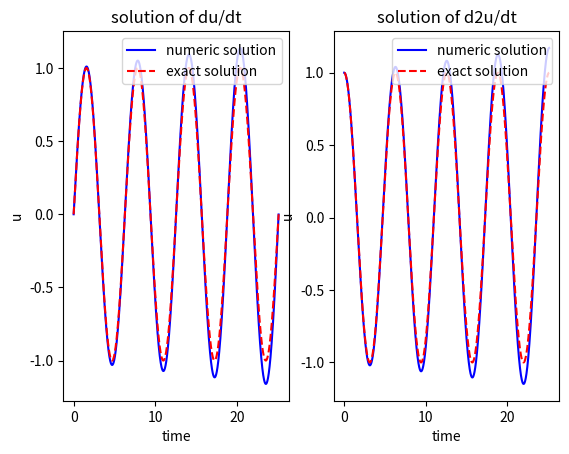

Source code (Python):
# -*- coding: utf-8 -*-
"""
Created on Sat Oct 10 16:46:17 2015

[redacted]
"""

import numpy as np
import matplotlib.pyplot as plt

class ForwardEuler:
    """
    Class for solving a scalar ODE or a system of ODEs (represented as vector)
    
    du/dt = f(u, t)
    
    by the Forward Euler Method.
    
    Class attributes:
    t: array of time values
    u: array of solution values (of functions u0, u1, ... at time points t)
    k: step number of the most recently computed solution
    f: callable object implementing the function f(u,t)
    """
    def __init__(self, f):
        if not callable(f):
            raise TypeError('f is %s, not a function' % type(f))
        self.f = lambda u, t: np.asarray(f(u,t))   ## make sure that function returns array
        
    def set_initial_condition(self, U0):
        if isinstance(U0, (float, int)):   ## scalar ODE
            self.neq = 1
        else:                              ## System of ODEs
            U0 = np.asarray(U0)
            self.neq = U0.size
        self.U0 = U0
    
    def solve(self, time_points):
        """Compute u for t values in time_points list."""
        self.t = np.asarray(time_points)
        n = self.t.size
        if self.neq == 1:   ## scalar ODE
            self.u = np.zeros(n)
        else:               ## System of ODEs
            self.u = np.zeros((n,self.neq))
            
        ## Assume self.t[0] corresponds to self.U0
        self.u[0] = self.U0
        
        ## Time loop
        for k in range(n-1):
            self.k = k
            self.u[k+1] = self.advance()
        return self.u, self.t
    
    def advance(self):
        """Advance the solution one time step."""
        u, f, k, t = self.u, self.f, self.k, self.t
        dt = t[k+1] - t[k]
        u_new = u[k] + dt*f(u[k], t[k])
        return u_new

def demo():
    ## Parameter
    def f(u,t):
        return np.array([u[1], -u[0]])
    solver = ForwardEuler(f=f)
    U0 = [0.0, 1.0]
    T  = 8*np.pi
    n  = 2000
    
    solver.set_initial_condition(U0=U0)
    time_points = np.linspace(0, T, n)
    u, t = solver.solve(time_points)
    u0 = u[:,0]
    u1 = u[:,1]
    
    fig, (ax1, ax2) = plt.subplots(1, 2)
    ax1.plot(t, u0, 'b-', label='numeric solution')
    ax1.plot(t, np.sin(t), 'r--', label='exact solution')
    ax1.set_xlabel('time'); ax1.set_ylabel('u'); 
    ax1.legend(loc=1); ax1.set_title('solution of du/dt')
    
    ax2.plot(t, u1, 'b-', label='numeric solution')
    ax2.plot(t, np.cos(t), 'r--', label='exact solution')
    ax2.set_xlabel('time'); ax2.set_ylabel('u'); 
    ax2.legend(loc=1); ax2.set_title('solution of d2u/dt')
    
    fig.savefig('ode_sys.pdf')
    fig.show()

if __name__ == '__main__':
    demo()